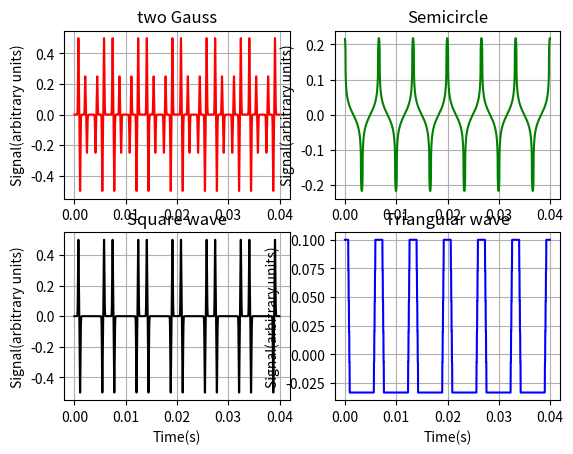

Write the Python code that produced this figure.
# -*- coding: utf-8 -*-
"""
Created on Sat Jan 07 12:21:26 2017

@author: john
"""

from __future__ import division
import matplotlib.pyplot as plt
import numpy as np
from copy import deepcopy

class waves1:
    def _init_(self):
        
        self.x = np.linspace(0,1,101)
        self.y = np.exp(-1000*(self.x-0.3)**2)+0.5*np.exp(-1000*(self.x-0.7)**2)
        self.y[0] = 0
        self.y[-1] = 0

    def iteration(self):

        self.x = np.linspace(0,1,101)

        self.y_now = np.exp(-1000*(self.x-0.3)**2)+0.5*np.exp(-1000*(self.x-0.7)**2) 
        self.y_now[0] = 0
        self.y_now[-1] = 0

        self.y_old = deepcopy(self.y_now)
        self.y_new = np.zeros(101)
        self.T=[]
        self.N=[]
        for j in range(1200):
            for i in range(101):
                if i== 0 or i== 100:
                    self.y_new[i] = 0
                else:
                    self.y_new[i] = - self.y_old[i] + self.y_now[i+1] + self.y_now[i-1]
            self.y_old = deepcopy(self.y_now)
            self.y_now = deepcopy(self.y_new)
            self.N.append(self.y_now[5])
            self.T.append(0.01/300*j)
           
                
        return self.y_now, self.T,self.N

class waves2:
    def _init_(self):
        
        self.x = np.linspace(0,1,101)
        self.y = np.sqrt(0.25-(self.x-0.5)**2)
        self.y[0] = 0
        self.y[-1] = 0

    def iteration(self):

        self.x = np.linspace(0,1,101)

        self.y_now = np.sqrt(0.25-(self.x-0.5)**2)
        self.y_now[0] = 0
        self.y_now[-1] = 0

        self.y_old = deepcopy(self.y_now)
        self.y_new = np.zeros(101)
        self.T=[]
        self.N=[]
        for j in range(1200):
            for i in range(101):
                if i== 0 or i== 100:
                    self.y_new[i] = 0
                else:
                    self.y_new[i] = - self.y_old[i] + self.y_now[i+1] + self.y_now[i-1]
            self.y_old = deepcopy(self.y_now)
            self.y_now = deepcopy(self.y_new)
            self.N.append(self.y_now[5])
            self.T.append(0.01/300*j)
           
                
        return self.y_now, self.T,self.N

class waves3:
    def _init_(self):
        
        self.x = np.linspace(0,1,101)
        self.y= np.zeros(101)
        for i in range(101):
            if 10<=i<=30:
                self.y[i] = 0.5
            else:
                self.y[i] = 0
        self.y[0] = 0
        self.y[-1] = 0

    def iteration(self):

        self.x = np.linspace(0,1,101)
        self.y_now= np.zeros(101)
        for i in range(101):
            if 10<=i<=30:
                self.y_now[i] = 0.5
            else:
                self.y_now[i] = 0
        self.y_now = np.exp(-1000*(self.x-0.3)**2) 
        self.y_now[0] = 0
        self.y_now[-1] = 0

        self.y_old = deepcopy(self.y_now)
        self.y_new = np.zeros(101)
        self.T=[]
        self.N=[]
        for j in range(1200):
            for i in range(101):
                if i== 0 or i== 100:
                    self.y_new[i] = 0
                else:
                    self.y_new[i] = - self.y_old[i] + self.y_now[i+1] + self.y_now[i-1]
            self.y_old = deepcopy(self.y_now)
            self.y_now = deepcopy(self.y_new)
            self.N.append(self.y_now[5])
            self.T.append(0.01/300*j)
           
                
        return self.y_now, self.T,self.N

class waves4:
    def _init_(self):
        
        self.x = np.linspace(0,1,101)
        self.y= np.zeros(101)
        for i in range(101):
            if 0<=i<=25:
                self.y[i] = 1/50*i
            else:
                self.y[i] = -1/150*i+2/3
        self.y[0] = 0
        self.y[-1] = 0

    def iteration(self):

        self.x = np.linspace(0,1,101)
        self.y_now= np.zeros(101)
        for i in range(101):
            if 0<=i<=25:
                self.y_now[i] = 1/50*i
            else:
                self.y_now[i] = -1/150*i+2/3
        self.y_now[0] = 0
        self.y_now[-1] = 0

        self.y_old = deepcopy(self.y_now)
        self.y_new = np.zeros(101)
        self.T=[]
        self.N=[]
        for j in range(1200):
            for i in range(101):
                if i== 0 or i== 100:
                    self.y_new[i] = 0
                else:
                    self.y_new[i] = - self.y_old[i] + self.y_now[i+1] + self.y_now[i-1]
            self.y_old = deepcopy(self.y_now)
            self.y_now = deepcopy(self.y_new)
            self.N.append(self.y_now[5])
            self.T.append(0.01/300*j)
           
                
        return self.y_now, self.T,self.N

plt.subplot(221)
A = waves1()
A.iteration()
plt.plot(A.T,A.N,'r')
#plt.xlabel('Time(s)')
plt.ylabel('Signal(arbitrary units)')
plt.title('two Gauss')
plt.grid(True)
plt.show()

plt.subplot(222)
A = waves2()
A.iteration()
plt.plot(A.T,A.N,'g')
#plt.xlabel('Time(s)')
plt.ylabel('Signal(arbitrary units)')
plt.title('Semicircle')
plt.grid(True)
plt.show()

plt.subplot(223)
A = waves3()
A.iteration()
plt.plot(A.T,A.N,'k')
plt.xlabel('Time(s)')
plt.ylabel('Signal(arbitrary units)')
plt.title('Square wave')
plt.grid(True)
plt.show()

plt.subplot(224)
A = waves4()
A.iteration()
plt.plot(A.T,A.N,'b')
plt.xlabel('Time(s)')
plt.ylabel('Signal(arbitrary units)')
plt.title('Triangular wave')
plt.grid(True)
plt.show()